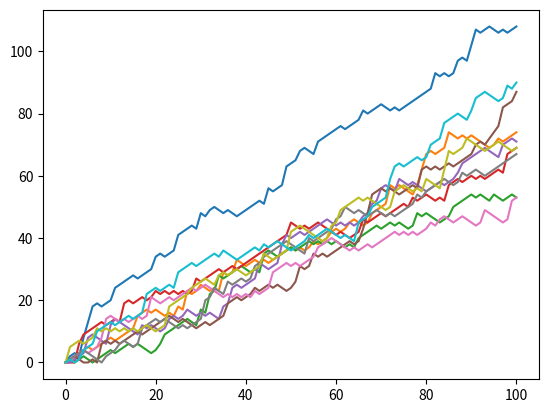

This figure's Python source:
# numpy and matplotlib imported, seed set.
import numpy as np
import matplotlib.pyplot as plt
# initialize and populate all_walks
all_walks = []
for i in range(10) :
    random_walk = [0]
    for x in range(100) :
        step = random_walk[-1]
        dice = np.random.randint(1,7)
        if dice <= 2:
            step = max(0, step - 1)
        elif dice <= 5:
            step = step + 1
        else:
            step = step + np.random.randint(1,7)
        random_walk.append(step)
    all_walks.append(random_walk)

# Convert all_walks to Numpy array: np_aw
np_aw = np.array(all_walks)

# Plot np_aw and show
plt.plot(np_aw)
plt.show()

# Clear the figure
plt.clf()

# Transpose np_aw: np_aw_t
np_aw_t = np.transpose(np_aw)

# Plot np_aw_t and show
plt.plot(np_aw_t)
plt.show()